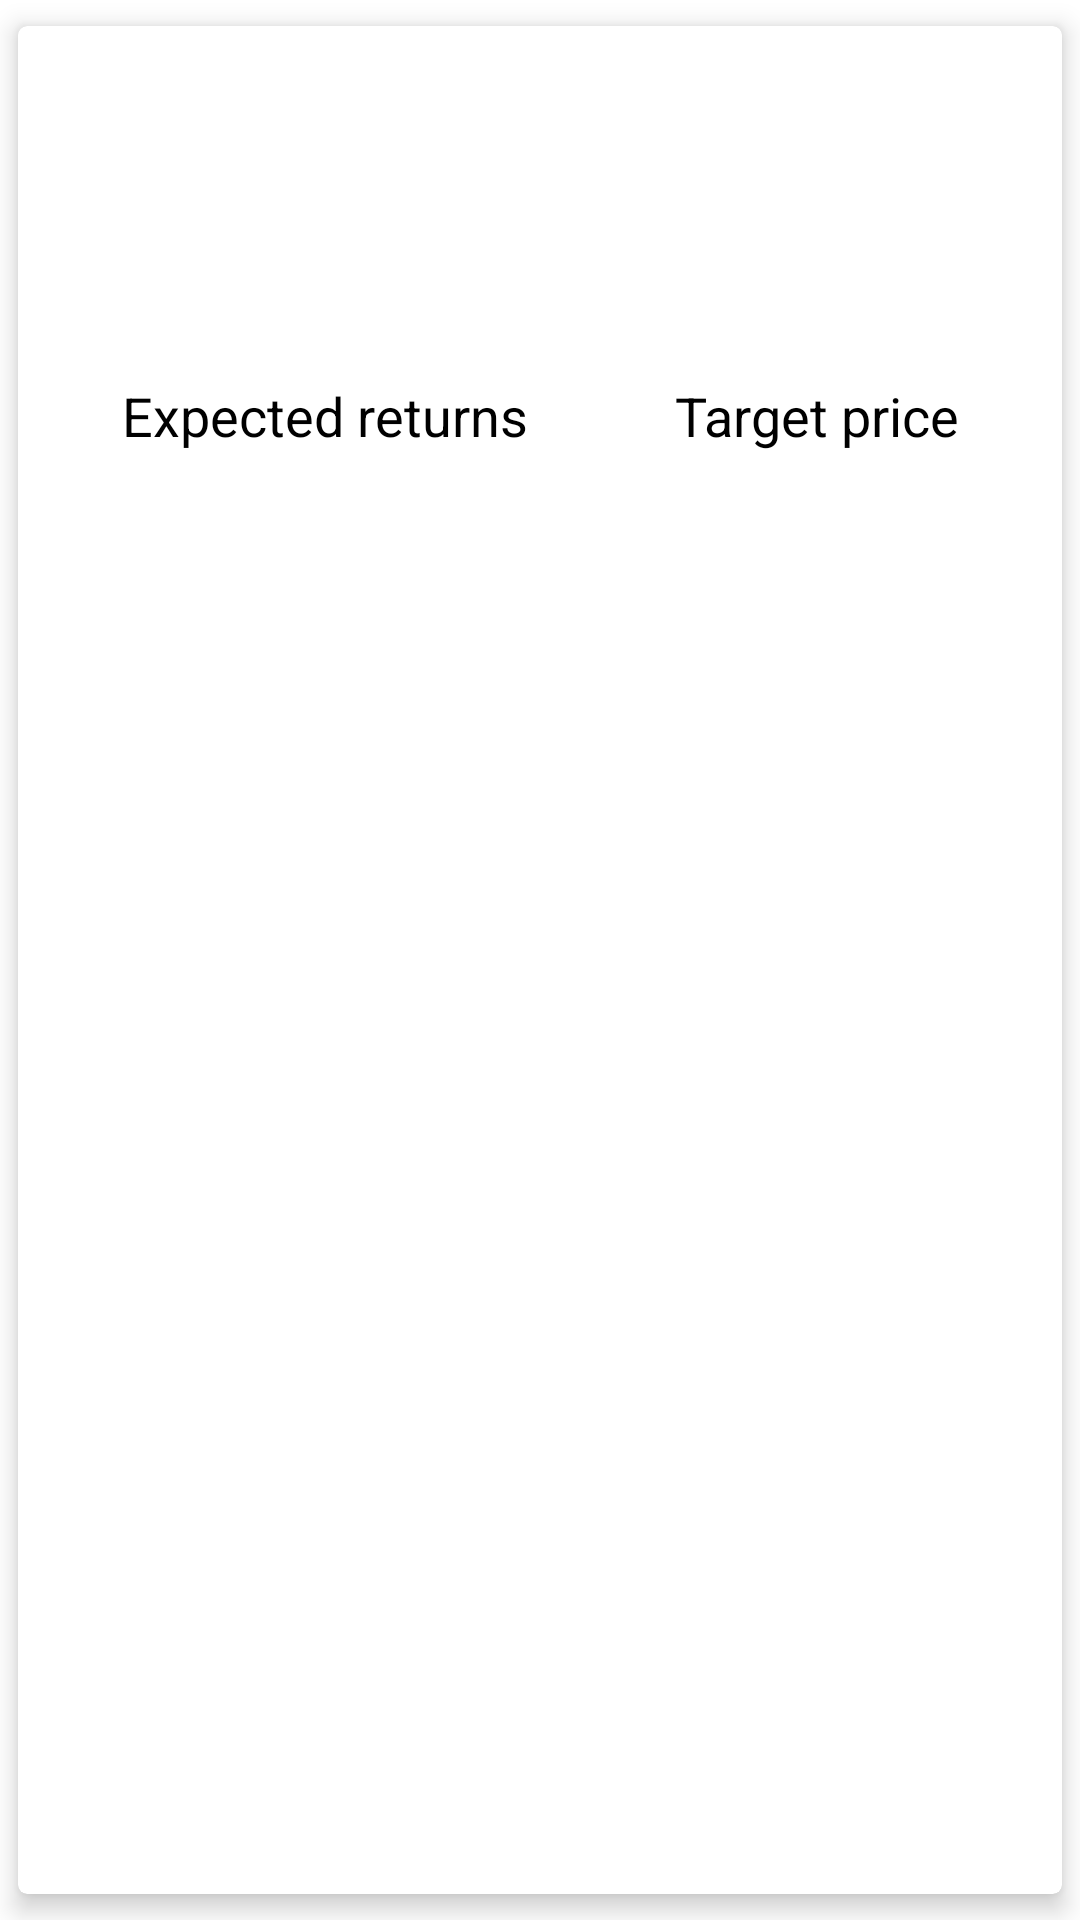

Reconstruct the res/layout file that produces this screen, plus the resources it refers to.
<!-- AndroidManifest.xml: application theme AppTheme -->
<!-- res/layout/trending_stock_item.xml -->
<?xml version="1.0" encoding="utf-8"?>
<androidx.cardview.widget.CardView
    xmlns:android="http://schemas.android.com/apk/res/android"
    xmlns:app="http://schemas.android.com/apk/res-auto"
    app:cardElevation="5dp"
    app:cardCornerRadius="3dp"
    app:cardUseCompatPadding="true"
    android:layout_width="match_parent"
    android:layout_height="wrap_content">

    <androidx.constraintlayout.widget.ConstraintLayout
        android:layout_width="match_parent"
        android:layout_height="wrap_content"
        android:padding="10dp">

        <TextView
            android:id="@+id/name"
            android:layout_width="wrap_content"
            android:layout_height="wrap_content"
            android:textColor="@android:color/black"
            android:maxLines="1"
            android:textSize="20sp"
            android:ellipsize="end"
            android:layout_marginEnd="5dp"
            android:layout_marginRight="5dp"
            android:gravity="start"
            app:layout_constraintStart_toStartOf="parent"
            app:layout_constraintTop_toTopOf="parent" />

        <TextView
            android:id="@+id/symbol"
            android:layout_width="wrap_content"
            android:layout_height="wrap_content"
            android:textSize="15sp"
            app:layout_constraintStart_toStartOf="parent"
            app:layout_constraintTop_toBottomOf="@id/name" />

        <androidx.appcompat.widget.LinearLayoutCompat
            android:id="@+id/pricing"
            android:weightSum="2"
            android:layout_marginTop="20dp"
            android:layout_width="match_parent"
            android:layout_height="wrap_content"
            app:layout_constraintEnd_toEndOf="parent"
            app:layout_constraintTop_toBottomOf="@id/symbol"
            android:orientation="horizontal">

            <TextView
                android:id="@+id/price"
                android:layout_weight="1"
                android:layout_width="wrap_content"
                android:layout_height="wrap_content"
                android:padding="3dp"
                android:textSize="18sp"
                android:textStyle="bold"
                android:gravity="center_horizontal" />

            <TextView
                android:id="@+id/ltp_percentage"
                android:layout_weight="1"
                android:layout_width="wrap_content"
                android:layout_height="wrap_content"
                android:gravity="center_horizontal"
                android:textStyle="bold"
                android:textColor="@android:color/holo_green_dark"
                android:padding="3dp"
                android:textSize="18sp" />

        </androidx.appcompat.widget.LinearLayoutCompat>

        <androidx.appcompat.widget.LinearLayoutCompat
            android:id="@+id/labels"
            android:layout_marginTop="10dp"
            app:layout_constraintStart_toStartOf="parent"
            app:layout_constraintTop_toBottomOf="@id/pricing"
            android:layout_width="match_parent"
            android:layout_height="wrap_content"
            android:weightSum="2"
            android:orientation="horizontal">

            <TextView
                android:id="@+id/return_label"
                android:layout_weight="1"
                android:layout_width="wrap_content"
                android:layout_height="wrap_content"
                android:gravity="center_horizontal"
                android:textSize="18sp"
                android:textColor="@android:color/black"
                android:text="@string/expected_returns"
                app:layout_constraintStart_toStartOf="parent"
                app:layout_constraintTop_toBottomOf="@id/symbol" />

            
            <TextView
                android:id="@+id/target_label"
                android:layout_weight="1"
                android:layout_width="wrap_content"
                android:layout_height="wrap_content"
                android:gravity="center_horizontal"
                android:textSize="18sp"
                android:textColor="@android:color/black"
                android:text="@string/target_price"
                app:layout_constraintEnd_toEndOf="parent"
                app:layout_constraintBottom_toBottomOf="parent" />

        </androidx.appcompat.widget.LinearLayoutCompat>

        <androidx.appcompat.widget.LinearLayoutCompat
            android:layout_marginTop="5dp"
            app:layout_constraintStart_toStartOf="parent"
            app:layout_constraintTop_toBottomOf="@id/labels"
            android:layout_width="match_parent"
            android:layout_height="wrap_content"
            android:weightSum="2"
            android:orientation="horizontal">

            <TextView
                android:id="@+id/returns"
                android:layout_weight="1"
                android:layout_width="wrap_content"
                android:layout_height="wrap_content"
                android:layout_marginTop="5dp"
                android:textSize="15sp"
                android:gravity="center_horizontal"
                app:layout_constraintStart_toStartOf="parent"
                app:layout_constraintEnd_toEndOf="@id/return_label"
                app:layout_constraintTop_toBottomOf="@id/return_label" />

            <TextView
                android:id="@+id/target_price"
                android:layout_weight="1"
                android:layout_width="wrap_content"
                android:layout_height="wrap_content"
                android:layout_marginTop="5dp"
                android:textSize="15sp"
                android:gravity="center_horizontal"
                app:layout_constraintEnd_toEndOf="parent"
                app:layout_constraintBottom_toBottomOf="parent" />

        </androidx.appcompat.widget.LinearLayoutCompat>

        <TextView
            android:id="@+id/exchange"
            android:layout_width="wrap_content"
            android:layout_height="wrap_content"
            android:textColor="@android:color/black"
            android:textSize="18sp"
            android:visibility="gone"
            app:layout_constraintEnd_toEndOf="parent"
            app:layout_constraintTop_toTopOf="parent" />

    </androidx.constraintlayout.widget.ConstraintLayout>

</androidx.cardview.widget.CardView>
<!-- resources referenced by this layout -->
<resources>
  <string name="expected_returns">Expected returns</string>
  <string name="target_price">Target price</string>
</resources>
